Labelled photos from "Rice Dataset", an image-classification folder in ummershakeel03/Rice-Leaf-Diseases-Classification. The possible labels are: bacterial leaf blight, brown spot, leaf blast.

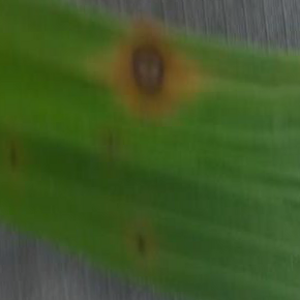
Label: brown spot

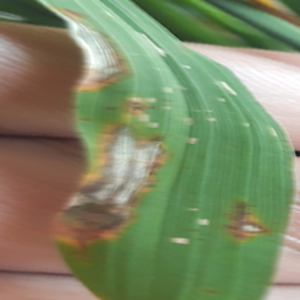
Label: leaf blast

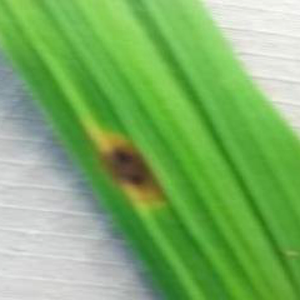
Label: brown spot

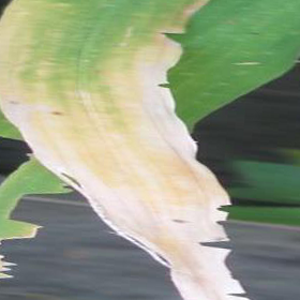
Label: bacterial leaf blight

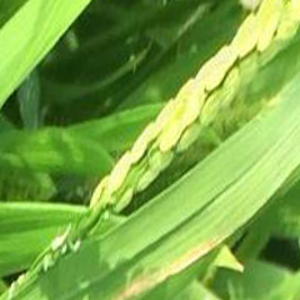
Label: bacterial leaf blight

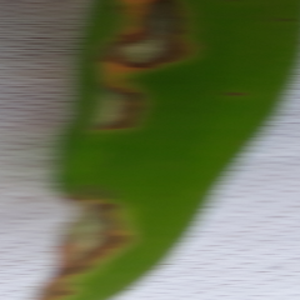
Label: leaf blast
